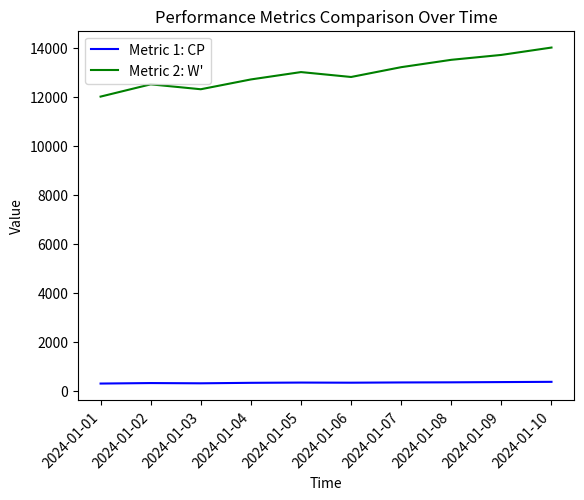

Python code for this plot: (Note: this script raises an exception after producing the figure.)
import matplotlib.pyplot as plt
import os

def generate_plot(df, output_dir):
    # Print all column names for debugging
    print("DataFrame columns:", df.columns)
    
    # Assuming 'icu_pm_cp' as 'metric_1' and 'icu_pm_w_prime' as 'metric_2'
    if 'icu_pm_cp' not in df.columns or 'icu_pm_w_prime' not in df.columns:
        print("Column 'icu_pm_cp' or 'icu_pm_w_prime' not found in DataFrame")
        return

    # Generate the plot
    plt.figure()
    plt.plot(df['start_date_local'], df['icu_pm_cp'], label='Metric 1: CP', color='blue')
    plt.plot(df['start_date_local'], df['icu_pm_w_prime'], label='Metric 2: W\'', color='green')
    plt.title('Performance Metrics Comparison Over Time')
    plt.xlabel('Time')
    plt.ylabel('Value')
    plt.legend()




    plt.xticks(rotation=45, ha='right')
    plt.xticks(rotation=45, ha="right")

    # Save the plot
    plot_path = os.path.join(output_dir, 'performance_metrics_comparison.png')
    plt.savefig(plot_path)
    print(f"Performance Metrics Comparison plot saved to {plot_path}")

if __name__ == "__main__":
    # Example DataFrame for testing
    import pandas as pd
    data = {
        'start_date_local': pd.date_range(start='2024-01-01', periods=10, freq='D'),
        'icu_pm_cp': [300, 320, 310, 330, 340, 335, 345, 350, 360, 370],  # Mock data for metric 1
        'icu_pm_w_prime': [12000, 12500, 12300, 12700, 13000, 12800, 13200, 13500, 13700, 14000]  # Mock data for metric 2
    }
    df = pd.DataFrame(data)
    df['start_date_local'] = pd.to_datetime(df['start_date_local'])
    output_dir = "output"
    generate_plot(df, output_dir)
